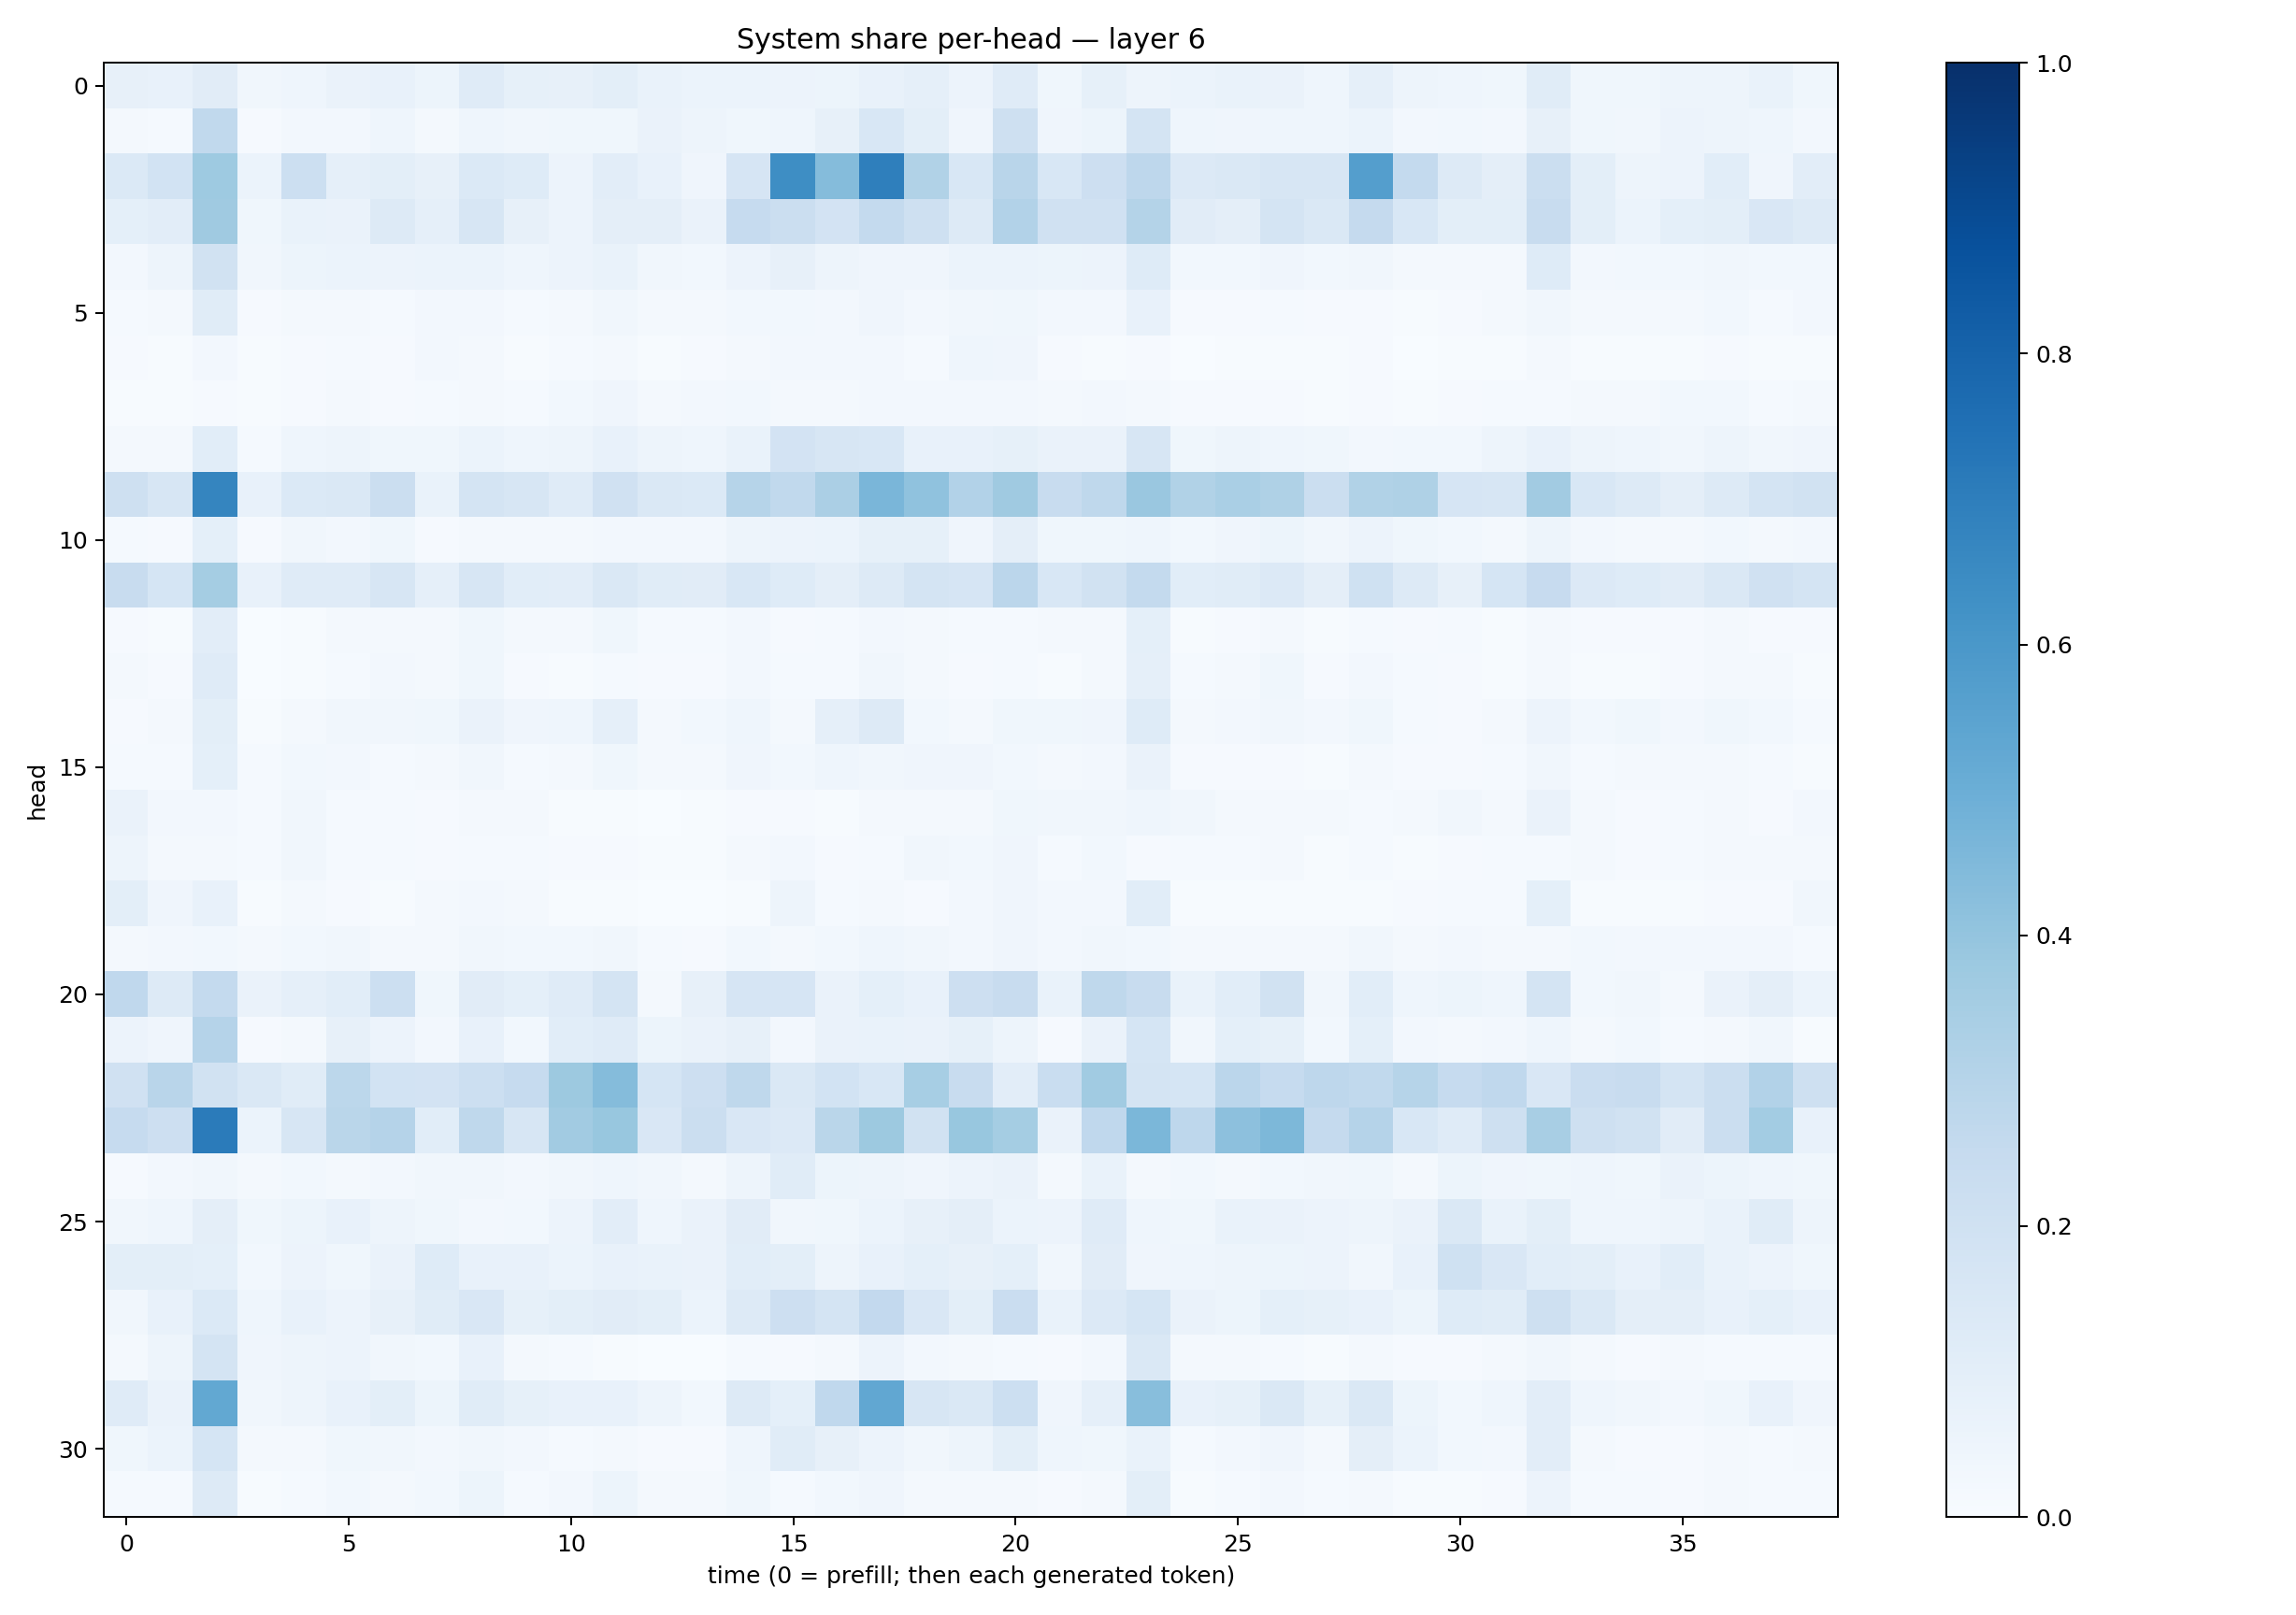

Source data for this figure (header and first rows):
0.08010415, 0.07352604, 0.11213989, 0.032936387, 0.045774475, 0.06547808, 0.07066896, 0.052701775, 0.12068006, 0.08234523, 0.07882642, 0.098512076, 0.06748305, 0.062149156, 0.062290266, 0.0549308, 0.05448372, 0.07220555, 0.08787028, 0.057596363, 0.117813, 0.035390392, 0.084170714, 0.048958413
0.02115, 0.01245, 0.2651, 0.008522, 0.02681, 0.02554, 0.0431, 0.01766, 0.04459, 0.03345, 0.03877, 0.0352, 0.06307, 0.04788, 0.03583, 0.04422, 0.08047, 0.1524, 0.1013, 0.04128, 0.2079, 0.04167, 0.0512, 0.1758
0.1398, 0.1839, 0.3743, 0.05914, 0.2161, 0.08727, 0.09974, 0.08154, 0.1384, 0.1248, 0.05856, 0.1017, 0.07739, 0.04092, 0.1649, 0.6387, 0.4366, 0.6924, 0.3144, 0.1561, 0.2912, 0.1551, 0.2123, 0.2746
0.09239, 0.105, 0.3675, 0.03881, 0.06713, 0.06491, 0.1262, 0.08911, 0.1572, 0.08008, 0.05639, 0.09398, 0.09633, 0.06456, 0.2467, 0.2192, 0.1824, 0.256, 0.2068, 0.1277, 0.3093, 0.1966, 0.1973, 0.3057
0.02729, 0.04783, 0.1892, 0.03427, 0.0508, 0.06005, 0.05623, 0.05914, 0.05863, 0.04505, 0.05473, 0.06704, 0.03197, 0.02965, 0.05496, 0.08182, 0.04735, 0.04278, 0.04297, 0.05871, 0.06221, 0.05197, 0.0554, 0.1227
0.01179, 0.01981, 0.1144, 0.008334, 0.02248, 0.02229, 0.01314, 0.02507, 0.0254, 0.01201, 0.02044, 0.03204, 0.01802, 0.01838, 0.02908, 0.02958, 0.02728, 0.04041, 0.02542, 0.03185, 0.03609, 0.02589, 0.02547, 0.07225
0.01019, 0.006945, 0.02545, 0.004586, 0.01087, 0.01434, 0.009187, 0.02531, 0.01945, 0.007437, 0.01398, 0.0177, 0.006543, 0.01157, 0.0227, 0.02638, 0.02634, 0.02494, 0.01252, 0.04476, 0.03948, 0.008063, 0.007621, 0.01032
0.00494, 0.005045, 0.01013, 0.00585, 0.01139, 0.01621, 0.01084, 0.01286, 0.01623, 0.01439, 0.03096, 0.04017, 0.02081, 0.02364, 0.03083, 0.01975, 0.0219, 0.0244, 0.02381, 0.02653, 0.02609, 0.016, 0.02577, 0.01577
0.01723, 0.02277, 0.1056, 0.01423, 0.04432, 0.05058, 0.03866, 0.0375, 0.0596, 0.04315, 0.04806, 0.0781, 0.04781, 0.04531, 0.0686, 0.1827, 0.1583, 0.1557, 0.07502, 0.07555, 0.08457, 0.06575, 0.06556, 0.1638
0.2071, 0.1578, 0.6691, 0.07482, 0.1393, 0.1473, 0.2231, 0.06793, 0.1737, 0.1619, 0.1184, 0.1978, 0.1445, 0.1402, 0.297, 0.265, 0.3344, 0.4617, 0.4081, 0.3116, 0.3697, 0.2416, 0.2714, 0.3856
0.01539, 0.0106, 0.09272, 0.00979, 0.03281, 0.02661, 0.03638, 0.01084, 0.02225, 0.02313, 0.01715, 0.02494, 0.02654, 0.02532, 0.04877, 0.056, 0.05958, 0.08571, 0.08261, 0.04253, 0.09534, 0.0373, 0.03791, 0.04337
0.2358, 0.1713, 0.3518, 0.07337, 0.12, 0.1189, 0.1563, 0.08953, 0.1574, 0.107, 0.1052, 0.1442, 0.1153, 0.1109, 0.1561, 0.1247, 0.09581, 0.1269, 0.1736, 0.1678, 0.2838, 0.1541, 0.189, 0.2573
0.008478, 0.005825, 0.1043, 0.003432, 0.00773, 0.01651, 0.02234, 0.02184, 0.03852, 0.01982, 0.0195, 0.03793, 0.01286, 0.01509, 0.02408, 0.01012, 0.01457, 0.02635, 0.01844, 0.01309, 0.01438, 0.02256, 0.01618, 0.09123
0.01683, 0.01151, 0.1185, 0.003877, 0.00582, 0.01475, 0.02722, 0.01883, 0.03877, 0.008083, 0.006976, 0.01324, 0.009502, 0.009438, 0.02468, 0.01196, 0.01464, 0.03374, 0.01703, 0.01036, 0.01175, 0.007456, 0.01854, 0.08841
0.009431, 0.01652, 0.09896, 0.006446, 0.01747, 0.03291, 0.03287, 0.03877, 0.06431, 0.03985, 0.04524, 0.08841, 0.0192, 0.02904, 0.04424, 0.02202, 0.08818, 0.1265, 0.03116, 0.0233, 0.03757, 0.03641, 0.03908, 0.1229
0.01186, 0.01177, 0.09088, 0.01343, 0.02739, 0.02556, 0.01505, 0.02006, 0.03195, 0.01502, 0.01604, 0.03553, 0.01666, 0.01765, 0.03935, 0.03042, 0.04615, 0.03227, 0.04006, 0.04138, 0.02857, 0.01597, 0.02489, 0.06445
0.06339, 0.02707, 0.02519, 0.014, 0.0321, 0.01199, 0.01399, 0.01036, 0.01724, 0.01686, 0.007676, 0.006185, 0.003702, 0.005187, 0.01114, 0.01156, 0.007017, 0.01675, 0.01816, 0.0228, 0.03864, 0.03332, 0.0327, 0.04347
0.04768, 0.02335, 0.01959, 0.01353, 0.03418, 0.01531, 0.01434, 0.008214, 0.01206, 0.01328, 0.009457, 0.008184, 0.005515, 0.007362, 0.02096, 0.02477, 0.008316, 0.01511, 0.03196, 0.02877, 0.04125, 0.01495, 0.02881, 0.009229
0.1, 0.03966, 0.07544, 0.005086, 0.01808, 0.01055, 0.007453, 0.01659, 0.02392, 0.01655, 0.004532, 0.005572, 0.002319, 0.002577, 0.005135, 0.04954, 0.0128, 0.02058, 0.01037, 0.02464, 0.04189, 0.02509, 0.02368, 0.106
0.02077, 0.02375, 0.02863, 0.01965, 0.02802, 0.03159, 0.02065, 0.02184, 0.03131, 0.02763, 0.03096, 0.03148, 0.01396, 0.01108, 0.02758, 0.02233, 0.02836, 0.04427, 0.03363, 0.02391, 0.04004, 0.02395, 0.03428, 0.03096
0.2678, 0.1279, 0.2545, 0.06534, 0.08705, 0.1058, 0.2181, 0.03775, 0.1128, 0.09016, 0.1205, 0.1762, 0.02275, 0.07845, 0.1652, 0.1648, 0.06377, 0.09016, 0.07065, 0.2119, 0.2377, 0.0688, 0.2695, 0.2394
0.05539, 0.04038, 0.3045, 0.009999, 0.02121, 0.07929, 0.05802, 0.02511, 0.07478, 0.02795, 0.1088, 0.1174, 0.05211, 0.06345, 0.08187, 0.02543, 0.06471, 0.06983, 0.06496, 0.08323, 0.04752, 0.0115, 0.06289, 0.171
0.1963, 0.2891, 0.1878, 0.1468, 0.1169, 0.2785, 0.1856, 0.1824, 0.2172, 0.2468, 0.3783, 0.4348, 0.1693, 0.2141, 0.2709, 0.1446, 0.1842, 0.1554, 0.3471, 0.2395, 0.1054, 0.2307, 0.367, 0.1792
0.2485, 0.2124, 0.7091, 0.0624, 0.1617, 0.2887, 0.3039, 0.1078, 0.2734, 0.1626, 0.3632, 0.3883, 0.1509, 0.2213, 0.1519, 0.1329, 0.2875, 0.3782, 0.1891, 0.3901, 0.3549, 0.06344, 0.2665, 0.4586
0.01016, 0.02572, 0.03198, 0.01644, 0.02965, 0.02046, 0.02613, 0.03426, 0.03162, 0.02701, 0.03215, 0.04598, 0.0349, 0.01872, 0.05056, 0.116, 0.05389, 0.04804, 0.04165, 0.05792, 0.06538, 0.01832, 0.0688, 0.02149
0.03506, 0.04495, 0.09701, 0.03663, 0.05281, 0.07195, 0.05018, 0.03524, 0.02354, 0.03027, 0.05821, 0.1053, 0.0451, 0.06458, 0.1131, 0.03288, 0.03773, 0.05875, 0.07976, 0.09462, 0.05982, 0.05854, 0.1209, 0.04381
0.1003, 0.09848, 0.08987, 0.0289, 0.05754, 0.03805, 0.0652, 0.1234, 0.07572, 0.07114, 0.06042, 0.07712, 0.06839, 0.06403, 0.1078, 0.09794, 0.04999, 0.07661, 0.09, 0.07939, 0.09126, 0.03239, 0.1111, 0.04248
0.03467, 0.07629, 0.1376, 0.04373, 0.0726, 0.05845, 0.07908, 0.1144, 0.1486, 0.08426, 0.1015, 0.1127, 0.1002, 0.06037, 0.127, 0.2111, 0.1771, 0.26, 0.1504, 0.0985, 0.227, 0.06964, 0.136, 0.1718
0.02103, 0.04785, 0.1732, 0.04101, 0.0507, 0.05551, 0.03201, 0.03101, 0.07166, 0.02064, 0.01422, 0.007371, 0.003747, 0.002988, 0.01346, 0.008308, 0.0205, 0.05488, 0.02652, 0.01969, 0.01265, 0.009748, 0.02608, 0.1453
0.1204, 0.06548, 0.5263, 0.03207, 0.05007, 0.07598, 0.09818, 0.05407, 0.1162, 0.08478, 0.07052, 0.07808, 0.04909, 0.03116, 0.1268, 0.09037, 0.2668, 0.5295, 0.1604, 0.1481, 0.2167, 0.04038, 0.08681, 0.4285
0.03835, 0.06024, 0.1717, 0.02025, 0.0215, 0.03802, 0.03186, 0.02703, 0.03348, 0.02366, 0.0126, 0.01769, 0.007956, 0.009696, 0.04481, 0.1151, 0.07908, 0.05499, 0.03201, 0.04849, 0.09793, 0.04444, 0.03718, 0.06736
0.01307, 0.01508, 0.1259, 0.006437, 0.01208, 0.02761, 0.02243, 0.02761, 0.05311, 0.0146, 0.0265, 0.05422, 0.01667, 0.02288, 0.03679, 0.01324, 0.02906, 0.04158, 0.02202, 0.02129, 0.01596, 0.01114, 0.02084, 0.09857
